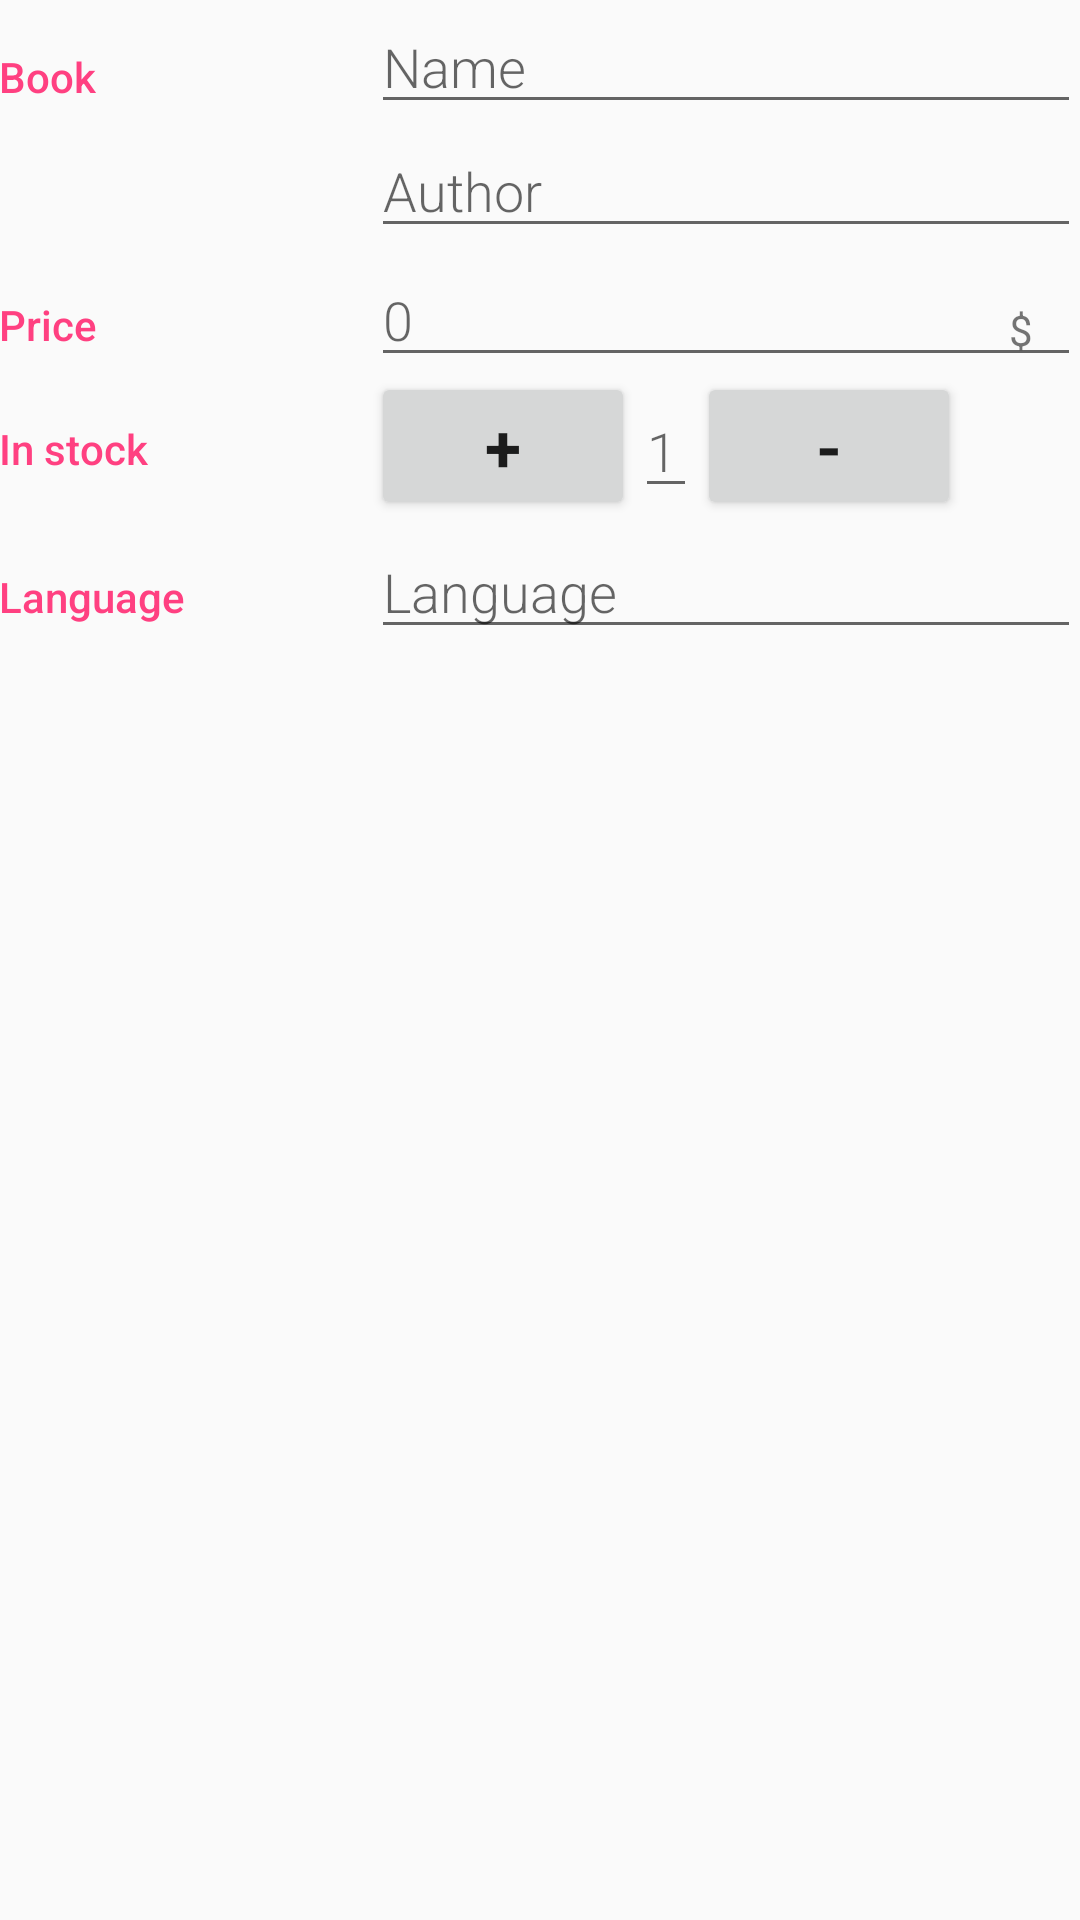

This screen was rendered from an Android layout file. Write that file and the resources it references.
<!-- AndroidManifest.xml: application theme AppTheme -->
<!-- res/layout/book_editor.xml -->
<LinearLayout
    xmlns:android="http://schemas.android.com/apk/res/android"
    xmlns:tools="http://schemas.android.com/tools"
    android:layout_width="match_parent"
    android:layout_height="match_parent"
    android:orientation="vertical"
    android:padding="@dimen/activity_margin"
    tools:context=".BookEditor">

    <LinearLayout
        android:layout_width="match_parent"
        android:layout_height="wrap_content"
        android:orientation="horizontal">

        <TextView
            android:text="@string/book"
            style="@style/CategoryStyle" />

        <LinearLayout
            android:layout_height="wrap_content"
            android:layout_width="0dp"
            android:layout_weight="2"
            android:paddingLeft="4dp"
            android:orientation="vertical">

            <EditText
                android:id="@+id/edit_book_name"
                android:hint="Name"
                android:inputType="textCapWords"
                style="@style/EditorFieldStyle" />

            <EditText
                android:id="@+id/edit_book_author"
                android:hint="Author"
                android:inputType="textCapWords"
                style="@style/EditorFieldStyle" />
        </LinearLayout>
    </LinearLayout>

    <LinearLayout
        android:id="@+id/container_price"
        android:layout_width="match_parent"
        android:layout_height="wrap_content"
        android:orientation="horizontal">

        <TextView
            android:text="@string/price"
            style="@style/CategoryStyle" />

        <RelativeLayout
            android:layout_height="wrap_content"
            android:layout_width="0dp"
            android:layout_weight="2"
            android:paddingLeft="4dp">

            <EditText
                android:id="@+id/edit_book_price"
                android:hint="0"
                android:inputType="number"
                style="@style/EditorFieldStyle" />

            <TextView
                android:id="@+id/label_price"
                android:text="$"
                style="@style/EditorUnitsStyle"/>
        </RelativeLayout>
    </LinearLayout>

    <LinearLayout
        android:id="@+id/container_quantity"
        android:layout_width="match_parent"
        android:layout_height="wrap_content"
        android:orientation="horizontal">

        <TextView
            android:text="@string/in_stock"
            style="@style/CategoryStyle" />

        <LinearLayout
            android:layout_height="wrap_content"
            android:layout_width="0dp"
            android:layout_weight="2"
            android:orientation="horizontal"
            android:paddingLeft="4dp">

            <Button
                android:id="@+id/increment_button"
                android:layout_width="wrap_content"
                android:layout_height="wrap_content"
                android:text="+"
                android:textAppearance="?android:textAppearanceLarge"
                android:textStyle="bold" />
            <EditText
                android:id="@+id/edit_book_quantity"
                android:layout_width="wrap_content"
                android:layout_height="wrap_content"
                android:hint="1"
                android:inputType="number"
                style="@style/EditorFieldStyle" />
            <Button
                android:id="@+id/decrement_button"
                android:layout_width="wrap_content"
                android:layout_height="wrap_content"
                android:text="-"
                android:textAppearance="?android:textAppearanceLarge"
                android:textStyle="bold" />
        </LinearLayout>
    </LinearLayout>

    <LinearLayout
        android:id="@+id/container_language"
        android:layout_width="match_parent"
        android:layout_height="wrap_content"
        android:orientation="horizontal">

        <TextView
            android:text="@string/language"
            style="@style/CategoryStyle" />

        <RelativeLayout
            android:layout_width="0dp"
            android:layout_height="wrap_content"
            android:layout_weight="2"
            android:paddingLeft="4dp">

            <EditText
                android:id="@+id/edit_book_language"
                style="@style/EditorFieldStyle"
                android:hint="Language"
                android:inputType="textCapWords" />
        </RelativeLayout>
    </LinearLayout>

</LinearLayout>
<!-- resources referenced by this layout -->
<resources>
  <string name="book">Book</string>
  <string name="in_stock">In stock</string>
  <string name="language">Language</string>
  <string name="price">Price</string>
  <style name="CategoryStyle">
          <item name="android:layout_height">wrap_content</item>
          <item name="android:layout_width">0dp</item>
          <item name="android:layout_weight">1</item>
          <item name="android:paddingTop">16dp</item>
          <item name="android:textColor">@color/colorAccent</item>
          <item name="android:fontFamily">sans-serif-medium</item>
          <item name="android:textAppearance">?android:textAppearanceSmall</item>
      </style>
  <style name="EditorFieldStyle">
          <item name="android:layout_height">wrap_content</item>
          <item name="android:layout_width">match_parent</item>
          <item name="android:fontFamily">sans-serif-light</item>
          <item name="android:textAppearance">?android:textAppearanceMedium</item>
      </style>
  <style name="EditorUnitsStyle">
          <item name="android:layout_height">wrap_content</item>
          <item name="android:layout_width">wrap_content</item>
          <item name="android:layout_alignParentRight">true</item>
          <item name="android:paddingRight">16dp</item>
          <item name="android:paddingTop">16dp</item>
          <item name="android:textAppearance">?android:textAppearanceSmall</item>
      </style>
  <style name="AppTheme" parent="Theme.AppCompat.Light">
          
          <item name="colorPrimary">@color/colorPrimary</item>
          <item name="colorPrimaryDark">@color/colorPrimaryDark</item>
          <item name="colorAccent">@color/colorAccent</item>
      </style>
  <color name="colorAccent">#FF4081</color>
  <color name="colorPrimary">#fdbf00</color>
  <color name="colorPrimaryDark">#80000000</color>
</resources>
